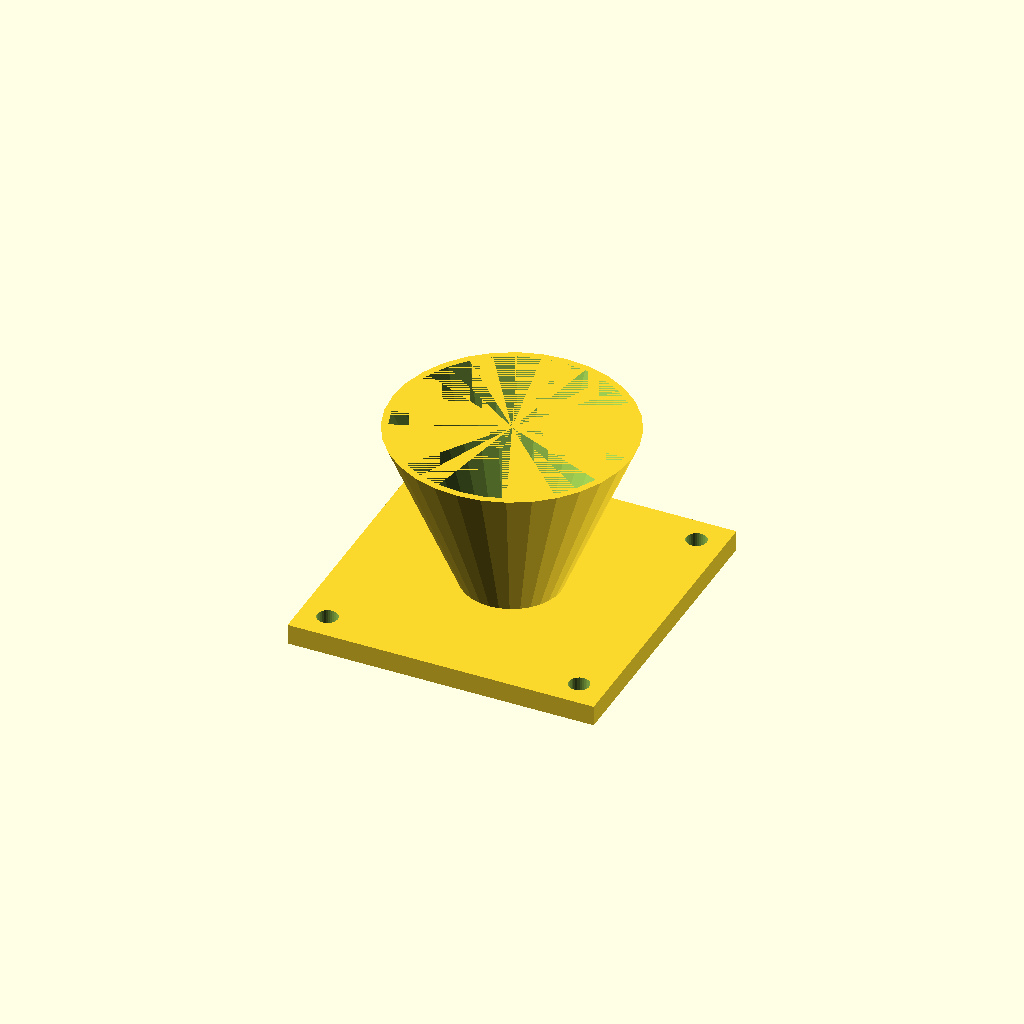
Cell 1: rendered with the file's own defaults.
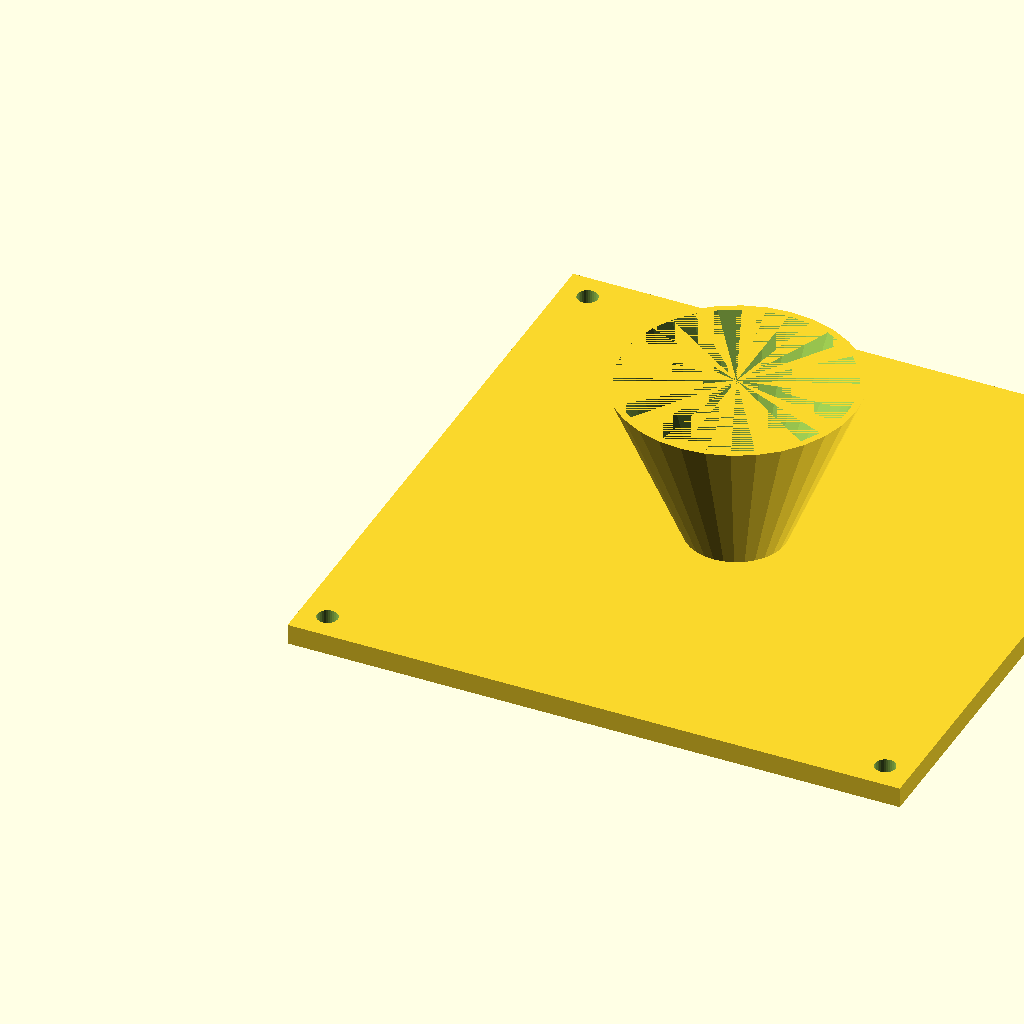
Cell 2: the same model with fl = 180.
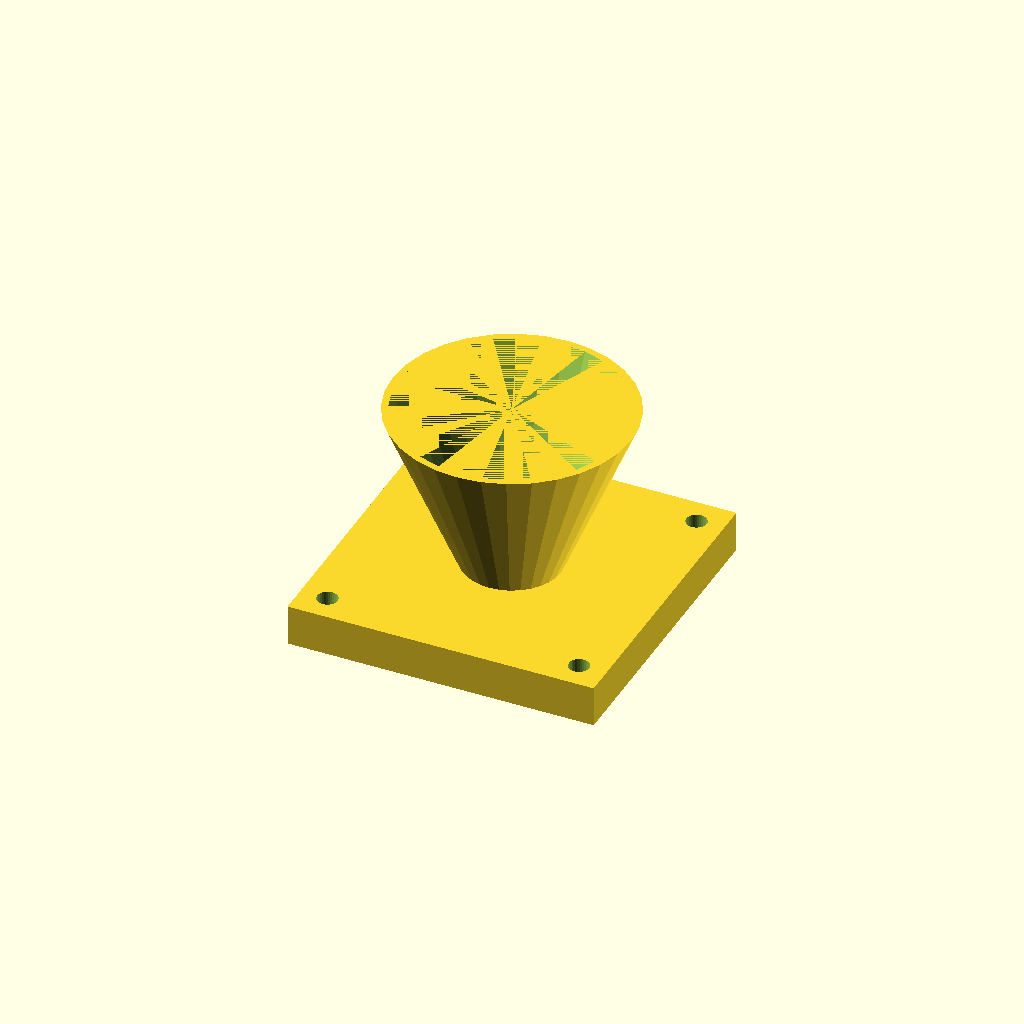
Cell 3: the same model with fl_t = 12.
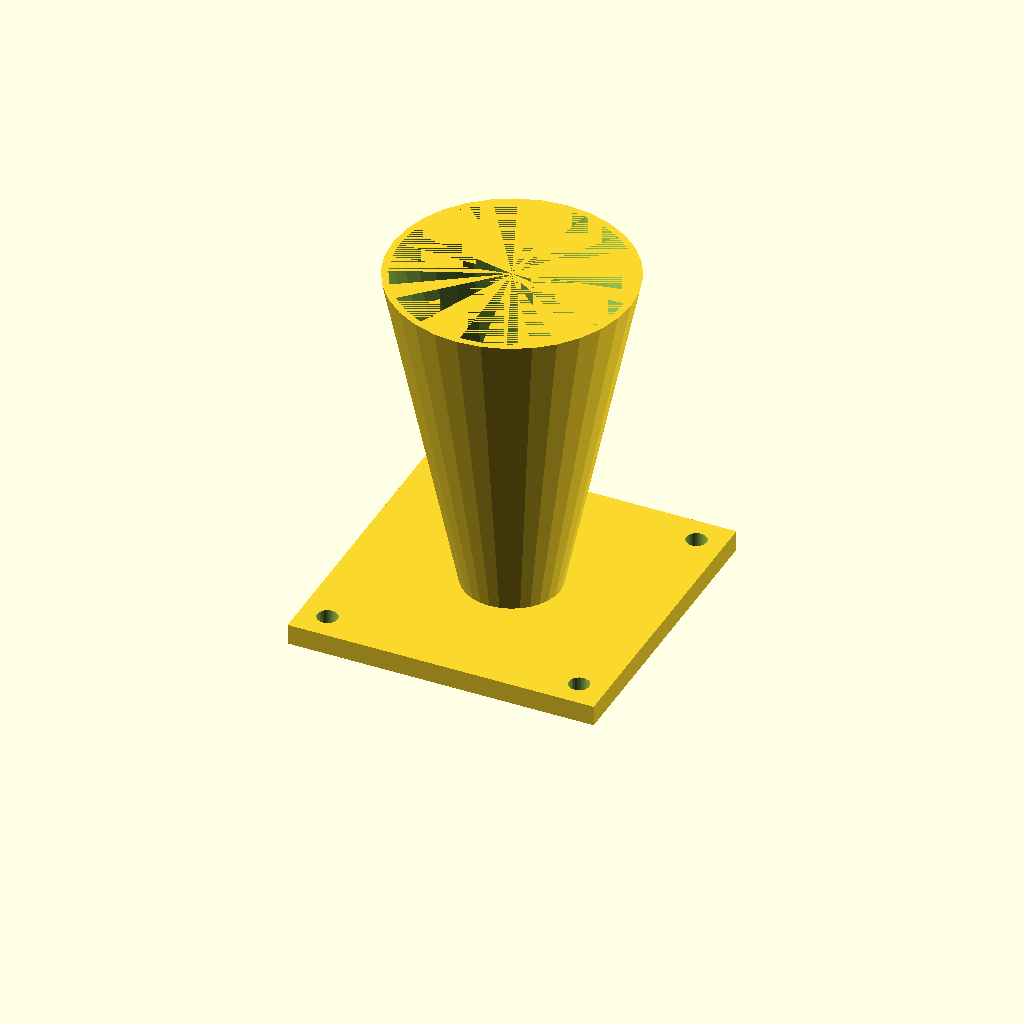
Cell 4 — cone_h set to 100, the other parameters unchanged.
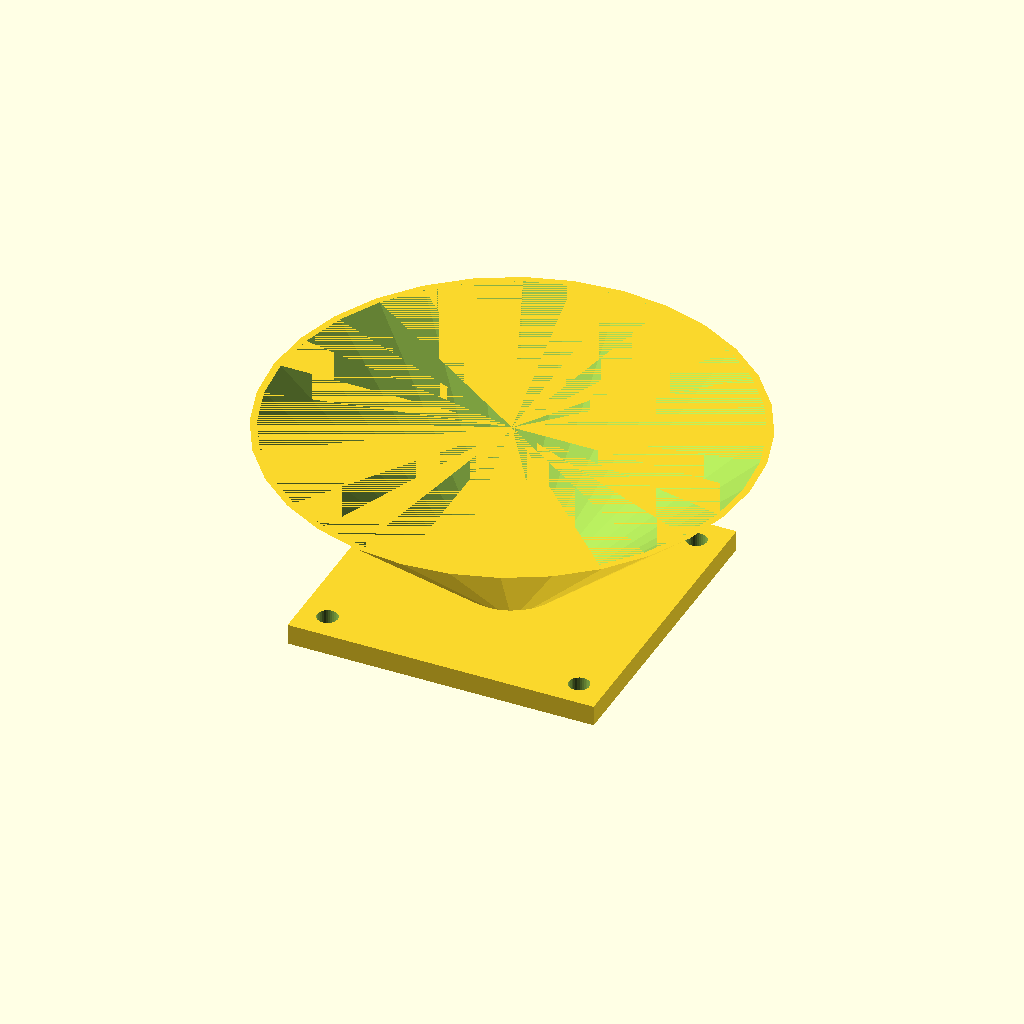
Cell 5: top_d = 140 (everything else at default).
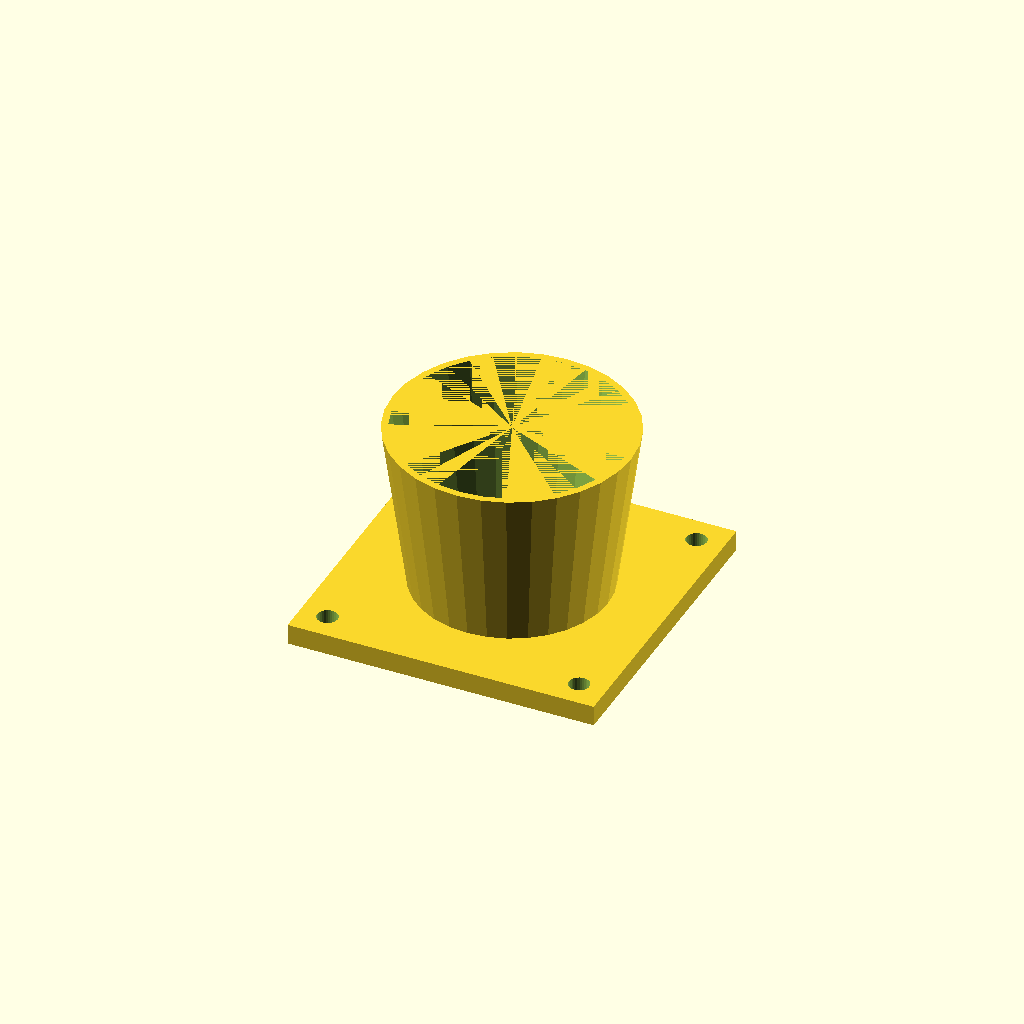
Cell 6: bot_d = 56 (everything else at default).
All cells are drawn from one camera (rotation 55°, 0°, 25°, orthographic, colour scheme Cornfield), so only the parameter changes between them.
Source of the model, optional_data/data/solid3/hopper/part_0008.scad:
$fn = 32;

// ----------------------------------------------------------------------
// Hopper: flanged with square flange
// ----------------------------------------------------------------------

// --- parameters (mm) ---
fl = 90;                  // flange side, X and Y
fl_t = 6;                 // flange thickness
cone_h = 50;              // cone height above the flange
top_d = 70;               // cone mouth diameter
bot_d = 28;               // cone spout diameter
wall = 2;                 // cone wall thickness
hole_r = 3;               // flange hole radius
hole_in = 8;              // hole inset from the corners

bore_d = bot_d - 2 * wall;  // spout bore diameter
total_h = fl_t + cone_h - 1;  // overall height

difference() {
  union() {
    cube([fl, fl, fl_t]);
    translate([fl / 2, fl / 2, fl_t - 1])
      cylinder(h = cone_h, d1 = bot_d, d2 = top_d);
  }
  translate([fl / 2, fl / 2, fl_t - 2])
    cylinder(h = cone_h + 1, d1 = bore_d, d2 = top_d - 2 * wall);
  for (sx = [0, 1], sy = [0, 1])
    translate([sx ? fl - hole_in : hole_in,
               sy ? fl - hole_in : hole_in, -1])
      cylinder(r = hole_r, h = fl_t + 2);
}
Parameter table extracted from the source (name, type, default, range or options):
fl: number, default 90
fl_t: number, default 6
cone_h: number, default 50
top_d: number, default 70
bot_d: number, default 28
wall: number, default 2
hole_r: number, default 3
hole_in: number, default 8
